The GitHub repository Nahida-22/RoboticsC1-PDE-3802 contains a labelled image folder "dataset" with 10 categories: eraser, glue stick, mouse, paper clip, pen, pencil box, pencil sharpener, scissor, stapler, water bottle. Examples follow, each with its label.

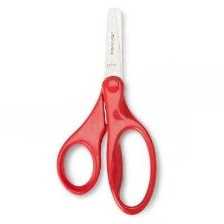
Label: scissor

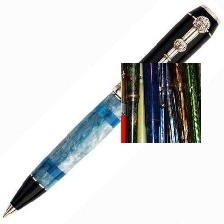
Label: pen

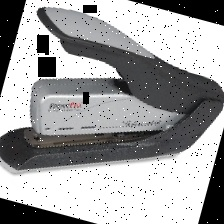
Label: stapler

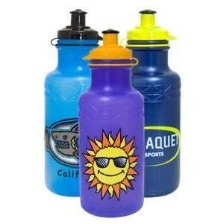
Label: water bottle

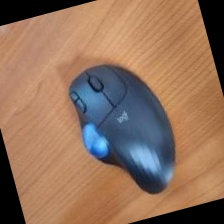
Label: mouse

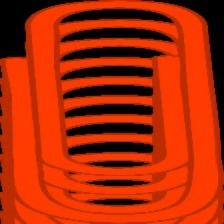
Label: paper clip
